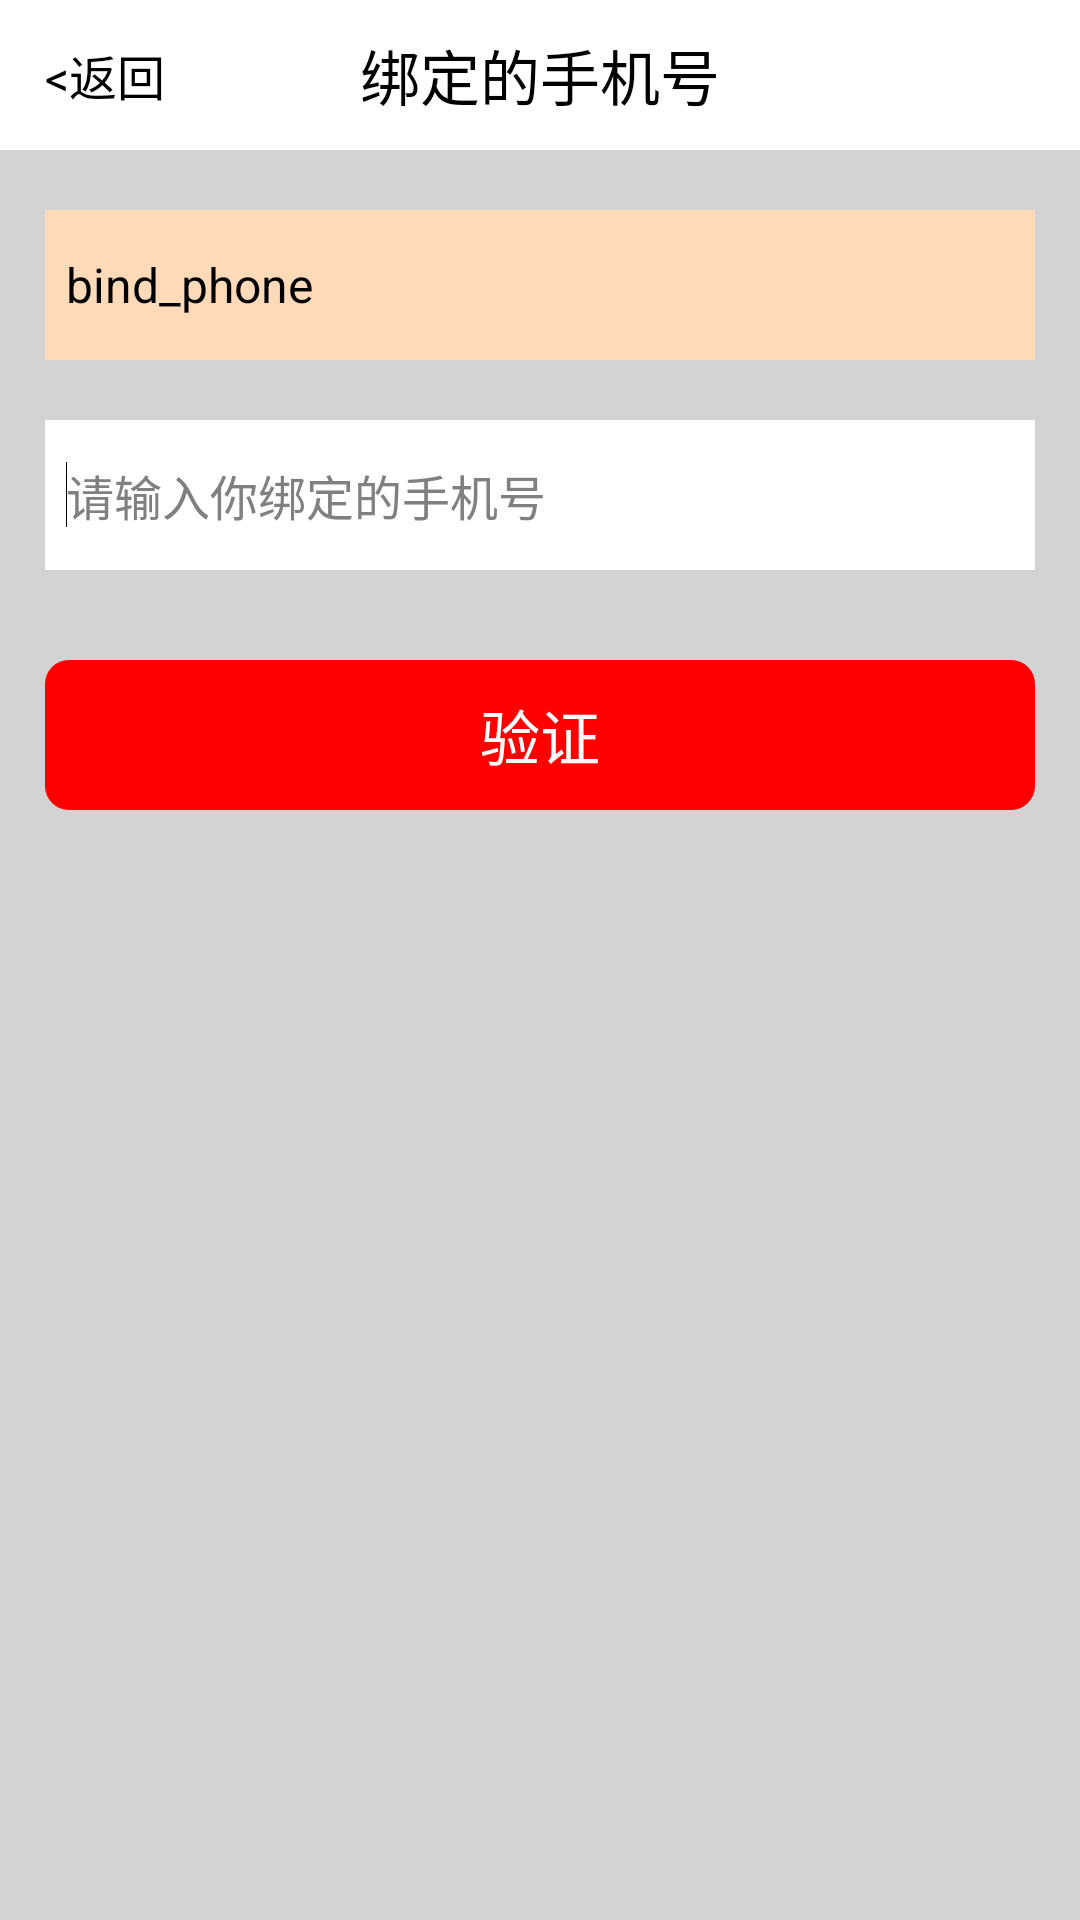

Layout XML and referenced resources for this Android screen:
<!-- AndroidManifest.xml: activity theme android:Theme.Light.NoTitleBar.Fullscreen -->
<!-- res/layout/activity_bind_phone_verifiction.xml -->
<?xml version="1.0" encoding="utf-8"?>

<RelativeLayout xmlns:android="http://schemas.android.com/apk/res/android"
    android:layout_width="fill_parent"
    android:layout_height="fill_parent"
    android:background="@color/transparent_write"
    android:orientation="vertical" >

    
    <RelativeLayout
        android:id="@+id/title_bar"
        android:layout_width="fill_parent"
        android:layout_height="@dimen/title_height"
        android:background="@color/white" >

        <TextView
            android:id="@+id/bind_phone_verification_text"
            android:layout_width="wrap_content"
            android:layout_height="wrap_content"
            android:layout_centerVertical="true"
            android:layout_centerHorizontal="true"
            android:gravity="center"
            android:text="@string/bind_phone_verification_text"
            android:textColor="@color/black"
            android:textSize="@dimen/padding_36" />

        <TextView
            android:id="@+id/back_label"
            android:layout_width="wrap_content"
            android:layout_height="wrap_content"
            android:layout_centerVertical="true"
            android:layout_marginLeft="@dimen/back_btn_margin_left"
            android:gravity="center"
            android:onClick="doBack"
            android:text="@string/back_label"
            android:textColor="@color/black"
            android:textSize="@dimen/padding_30" />

    </RelativeLayout>

    
    <LinearLayout
        android:id="@+id/view_content_container"
        android:layout_width="fill_parent"
        android:layout_height="fill_parent"
        android:layout_below="@id/title_bar"
        android:background="@color/lightgray"
        android:orientation="vertical" >
        <LinearLayout
            android:layout_width="fill_parent"
            android:layout_height="@dimen/single_container_height"
            android:layout_marginTop="@dimen/padding_36"
            android:layout_marginRight="@dimen/single_container_margin_right"
            android:layout_marginLeft="@dimen/single_container_margin_left"
            android:background="@color/peachpuff">

	        <TextView
	            android:id="@+id/bind_phone_label"
	            android:layout_width="wrap_content"
	            android:layout_height="wrap_content"
                android:layout_gravity="center_vertical"
                android:layout_marginLeft="@dimen/padding_14"
	            android:background="@color/peachpuff"
	            android:gravity="center"
	            android:text="bind_phone"
	            android:textColor="@color/black"
	            android:textSize="@dimen/padding_30" />

        </LinearLayout>

        <LinearLayout
            android:layout_width="fill_parent"
            android:layout_height="@dimen/single_container_height"
            android:layout_marginTop="@dimen/padding_36"
            android:layout_marginRight="@dimen/single_container_margin_right"
            android:layout_marginLeft="@dimen/single_container_margin_left"
            android:background="@color/white">

	        <EditText
	            android:id="@+id/bind_phone_text"
	            android:layout_width="wrap_content"
	            android:layout_height="wrap_content"
                android:layout_gravity="center_vertical"
                android:layout_marginLeft="@dimen/padding_14"
	            android:background="@color/white"
	            android:hint="@string/bind_phone_text_hint"
	            android:inputType="phone"
	            android:maxLength="11"
	            android:textSize="@dimen/padding_30" >

	            <requestFocus />
	        </EditText>
		</LinearLayout>

        <Button
            android:id="@+id/verification_btn"
            android:layout_width="fill_parent"
            android:layout_height="@dimen/bottom_btn_height"
            android:layout_marginTop="@dimen/padding_54"
            android:layout_marginRight="@dimen/bottom_btn_margin_right"
            android:layout_marginLeft="@dimen/bottom_btn_margin_left"
            android:background="@drawable/bottom_btn_shape"
            android:onClick="doVerification"
            android:text="@string/verification_btn"
            android:textColor="@color/white"
            android:textSize="@dimen/padding_36" />

    </LinearLayout>

    <include
        android:id="@+id/view_loading_container"
        android:layout_width="fill_parent"
        android:layout_height="fill_parent"
        android:layout_centerHorizontal="true"
        android:layout_centerVertical="true"
        layout="@layout/view_loading" />

</RelativeLayout>
<!-- res/layout/view_loading.xml (included above) -->
<?xml version="1.0" encoding="utf-8"?>

<LinearLayout xmlns:android="http://schemas.android.com/apk/res/android"
    xmlns:up="http://schemas.android.com/apk/res/com.unionpay.client3"
    android:layout_width="fill_parent"
    android:layout_height="fill_parent"
    android:orientation="vertical"
    android:visibility="gone" >

    <LinearLayout
        android:id="@+id/view_loading"
        android:layout_width="fill_parent"
        android:layout_height="fill_parent"
        android:gravity="center"
        android:orientation="vertical" >

        <TextView
            android:layout_width="wrap_content"
            android:layout_height="wrap_content"
            android:visibility="gone"
            android:text="@string/tip_loading" />

        <ProgressBar
            android:id="@+id/dialog_progress"
            android:layout_width="wrap_content"
            android:layout_height="wrap_content"
            android:indeterminateDrawable="@drawable/ic_spinner" />
    </LinearLayout>

	

    <LinearLayout
        android:id="@+id/view_loading_fail"
        android:layout_width="fill_parent"
        android:layout_height="fill_parent"
        android:gravity="center"
        android:orientation="vertical"
        android:visibility="gone" >

        <TextView
            android:id="@+id/tip_load_fail"
            android:layout_width="wrap_content"
            android:layout_height="wrap_content"
            android:text="@string/tip_load_fail" />

        <Button
            android:id="@+id/btn_reload"
            android:layout_width="wrap_content"
            android:layout_height="wrap_content"
            android:text="@string/btn_reload" />
    </LinearLayout>

</LinearLayout>
<!-- resources referenced by this layout -->
<resources>
  <color name="black">#000000</color>
  <color name="lightgray">#D3D3D3</color>
  <color name="peachpuff">#FFDAB9</color>
  <color name="transparent_write">#ffffffff</color>
  <color name="white">#FFFFFF</color>
  <dimen name="back_btn_margin_left">15dp</dimen>
  <dimen name="bottom_btn_height">50dp</dimen>
  <dimen name="bottom_btn_margin_left">15dp</dimen>
  <dimen name="bottom_btn_margin_right">15dp</dimen>
  <dimen name="padding_14">7dp</dimen>
  <dimen name="padding_30">16dp</dimen>
  <dimen name="padding_36">20dp</dimen>
  <dimen name="padding_54">30dp</dimen>
  <dimen name="single_container_height">50dp</dimen>
  <dimen name="single_container_margin_left">15dp</dimen>
  <dimen name="single_container_margin_right">15dp</dimen>
  <dimen name="title_height">50dp</dimen>
  <!-- drawable bottom_btn_shape (drawable) -->
  <?xml version="1.0" encoding="UTF-8"?>
  
  <shape
      xmlns:android="http://schemas.android.com/apk/res/android"
      android:shape="rectangle">
      
      <solid android:color="#FF0000" />
      
      
      <corners android:radius="8dip" />
  
      
      <padding
         android:left="10dp"
         android:top="10dp"
         android:right="10dp"
         android:bottom="10dp"
      />
  </shape>
  <!-- drawable ic_spinner (drawable) -->
  <?xml version="1.0" encoding="utf-8"?>
  
  <rotate android:drawable="@drawable/im_loading" android:fromDegrees="0.0" android:toDegrees="1080.0" android:pivotX="50.0%" android:pivotY="50.0%"
    xmlns:android="http://schemas.android.com/apk/res/android" />
  <string name="back_label">&lt;返回</string>
  <string name="bind_phone_text_hint">请输入你绑定的手机号</string>
  <string name="bind_phone_verification_text">绑定的手机号</string>
  <string name="btn_reload">点击重试</string>
  <string name="tip_load_fail">网络连接超时</string>
  <string name="tip_loading">加载中…</string>
  <string name="verification_btn">验证</string>
  <!-- drawable im_loading: png bitmap (drawable-hdpi, 4680 bytes) -->
</resources>
